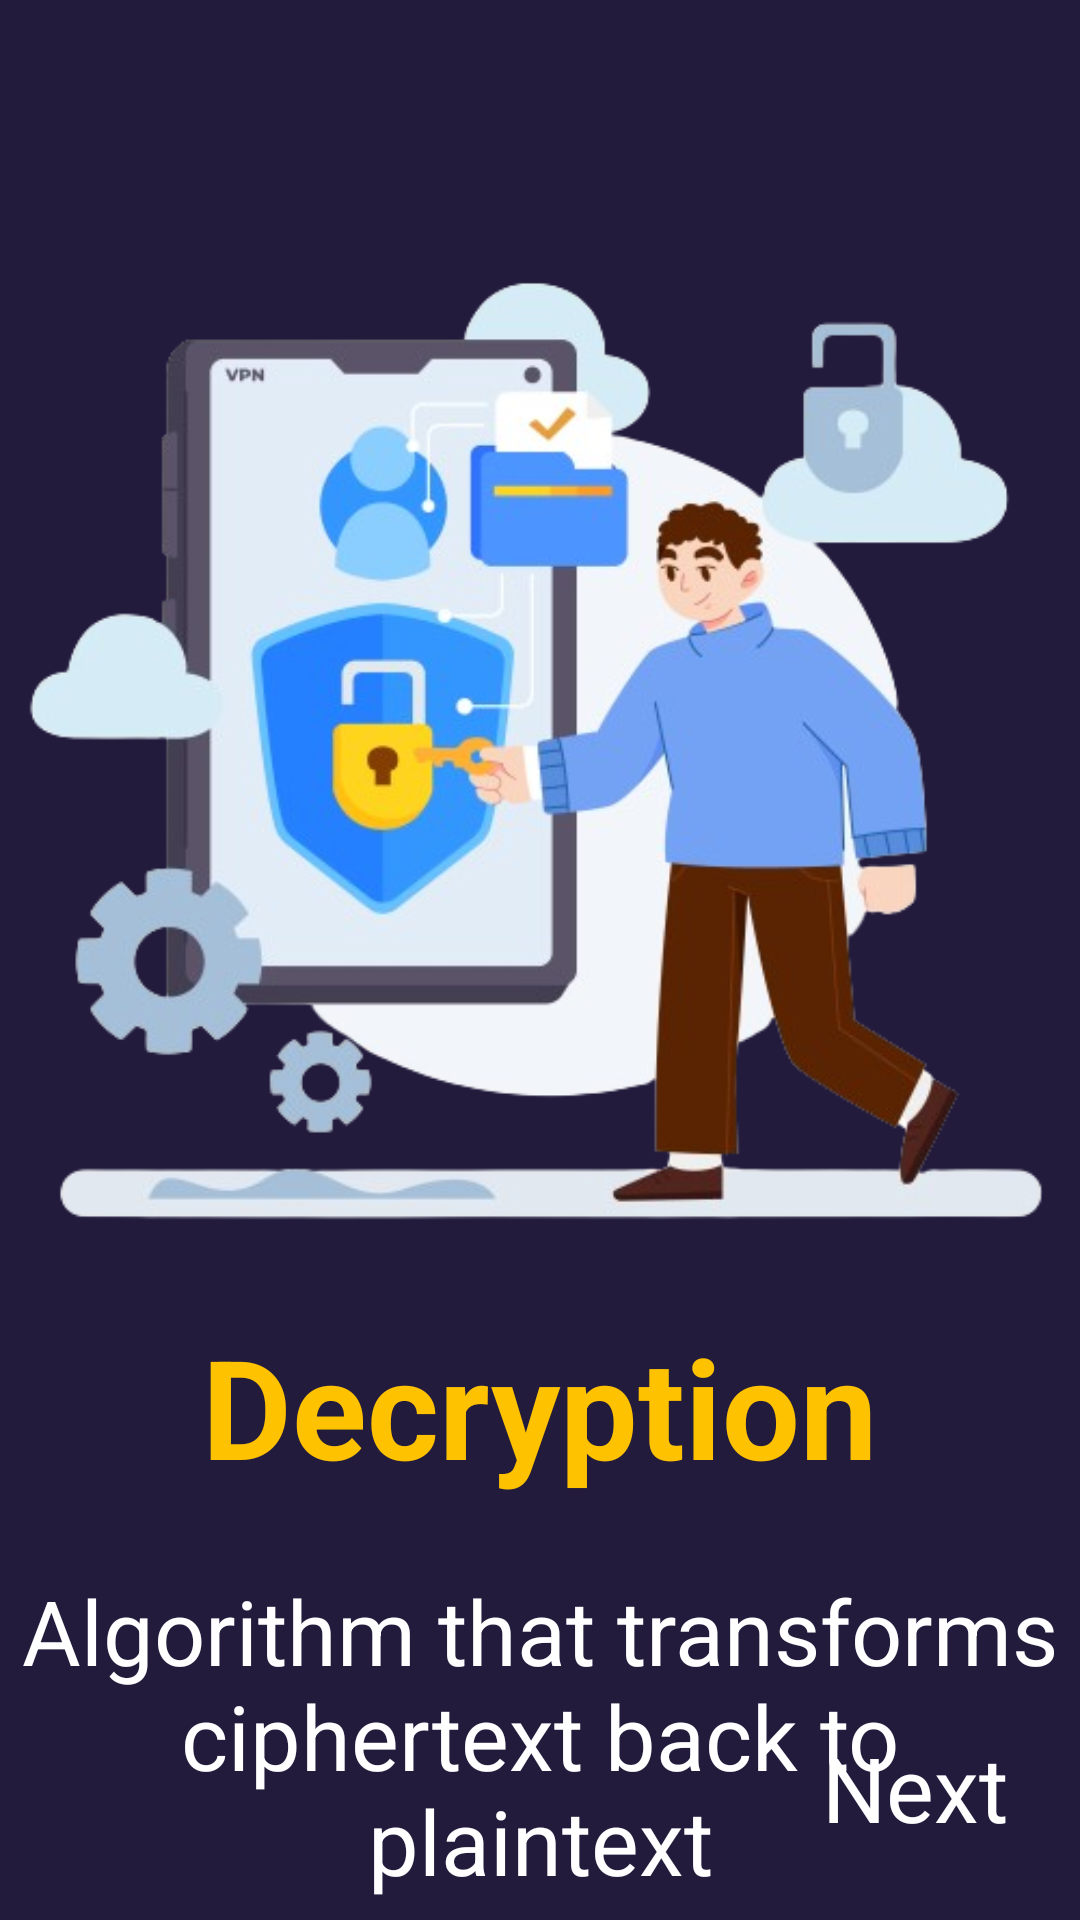

The Android layout XML behind this screen, and the referenced resources:
<!-- AndroidManifest.xml: application theme Theme.SecureCipher -->
<!-- res/layout/fragment_secound.xml -->
<?xml version="1.0" encoding="utf-8"?>
<androidx.constraintlayout.widget.ConstraintLayout xmlns:android="http://schemas.android.com/apk/res/android"
    xmlns:tools="http://schemas.android.com/tools"
    android:layout_width="match_parent"
    android:layout_height="match_parent"
    xmlns:app="http://schemas.android.com/apk/res-auto"
    tools:context=".onboarding.SecoundFragment"
    android:background="@color/bg_color">

    <ImageView
        android:id="@+id/decription_img"
        android:layout_width="360dp"
        android:layout_height="wrap_content"
        android:layout_marginTop="70dp"
        android:adjustViewBounds="true"
        android:src="@drawable/decription"
        app:layout_constraintEnd_toEndOf="parent"
        app:layout_constraintStart_toStartOf="parent"
        app:layout_constraintTop_toTopOf="parent" />

    <TextView
        android:id="@+id/decription"
        android:layout_width="wrap_content"
        android:layout_height="wrap_content"
        android:layout_marginTop="8dp"
        android:fontFamily="sans-serif"
        android:text="Decryption"
        android:textStyle="bold"
        android:textColor="@color/yellow"
        android:textSize="46sp"
        app:layout_constraintEnd_toEndOf="@id/decription_img"
        app:layout_constraintStart_toStartOf="@id/decription_img"
        app:layout_constraintTop_toBottomOf="@id/decription_img" />

    <TextView
        android:layout_width="match_parent"
        android:layout_height="wrap_content"
        android:layout_marginTop="24dp"
        android:gravity="center"
        android:text="@string/decription_term"
        android:textColor="@color/white"
        android:textSize="30sp"
        app:layout_constraintEnd_toEndOf="@id/decription"
        app:layout_constraintStart_toStartOf="@id/decription"
        app:layout_constraintTop_toBottomOf="@id/decription" />

    <TextView
        android:id="@+id/next_btn2"
        android:layout_width="wrap_content"
        android:layout_height="wrap_content"
        android:layout_marginEnd="24dp"
        android:layout_marginBottom="24dp"
        android:text="Next"
        android:textColor="@color/white"
        android:textSize="30sp"
        app:layout_constraintBottom_toBottomOf="parent"
        app:layout_constraintEnd_toEndOf="parent" />

</androidx.constraintlayout.widget.ConstraintLayout>
<!-- resources referenced by this layout -->
<resources>
  <color name="bg_color">#221B3C</color>
  <color name="white">#FFFFFFFF</color>
  <color name="yellow">#FEC200</color>
  <!-- drawable decription: png bitmap (drawable, 168801 bytes) -->
  <string name="decription_term">Algorithm that transforms ciphertext back to plaintext</string>
  <style name="Theme.SecureCipher" parent="Base.Theme.SecureCipher" />
  <style name="Base.Theme.SecureCipher" parent="Theme.Material3.DayNight.NoActionBar">
          
          <item name="colorPrimary">@color/bg_color</item>
  
      </style>
</resources>
